Run: headless pygame with SDL's dummy video driver; simulated clock (each Clock.tick advances the game by its frame time, no real sleeping); random seed 0; keys injected as events and as key.get_pressed() state; no mouse input.
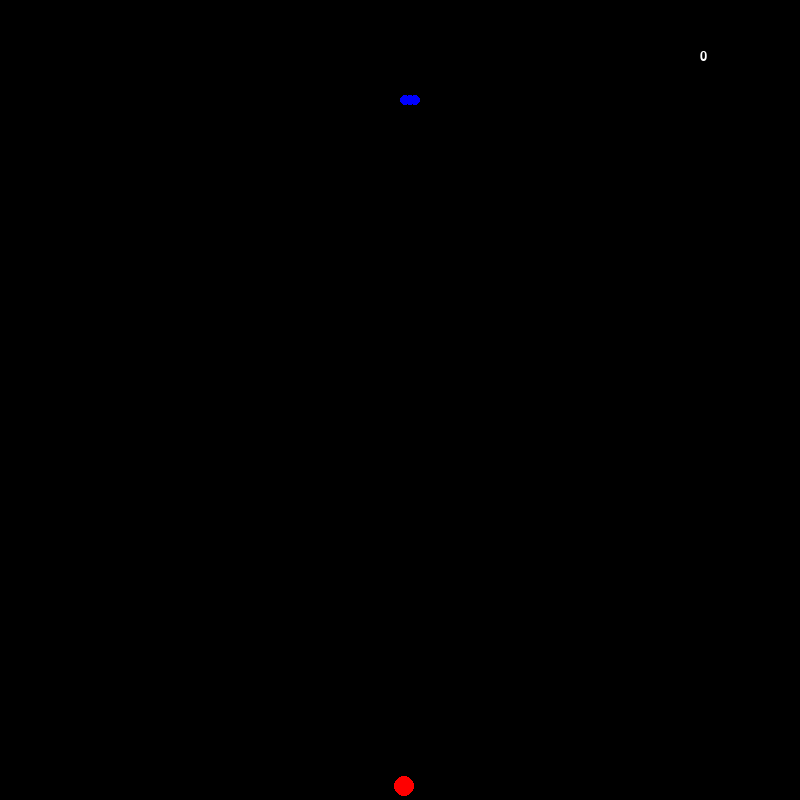
Frame 1 of 4 · flips 1–60 · no input
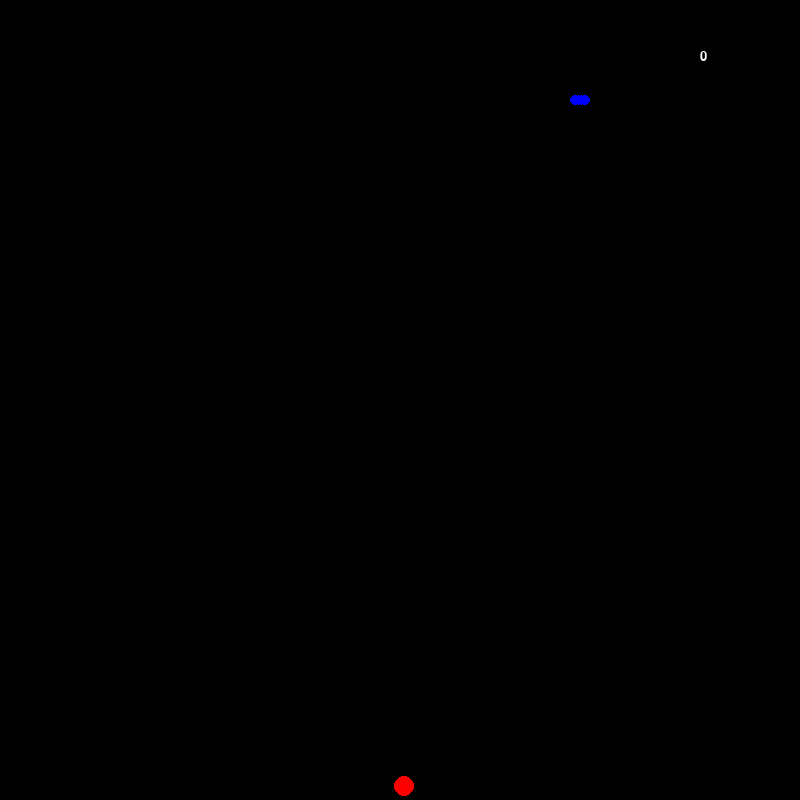
Frame 2 of 4 · flips 61–180 · tapped SPACE, RETURN · held RIGHT (→), D
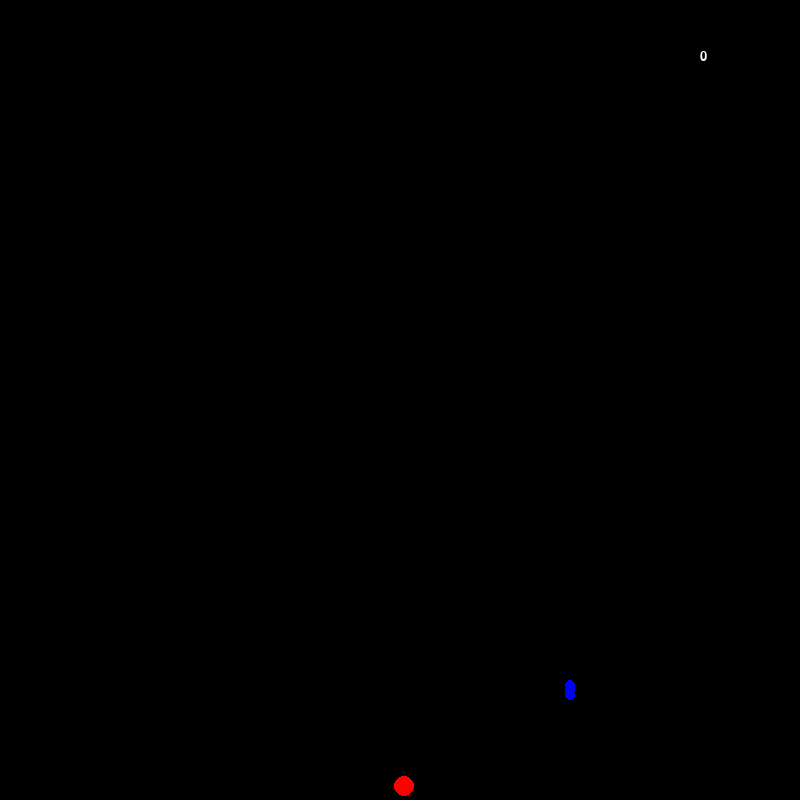
Frame 3 of 4 · flips 181–300 · held DOWN (↓), S
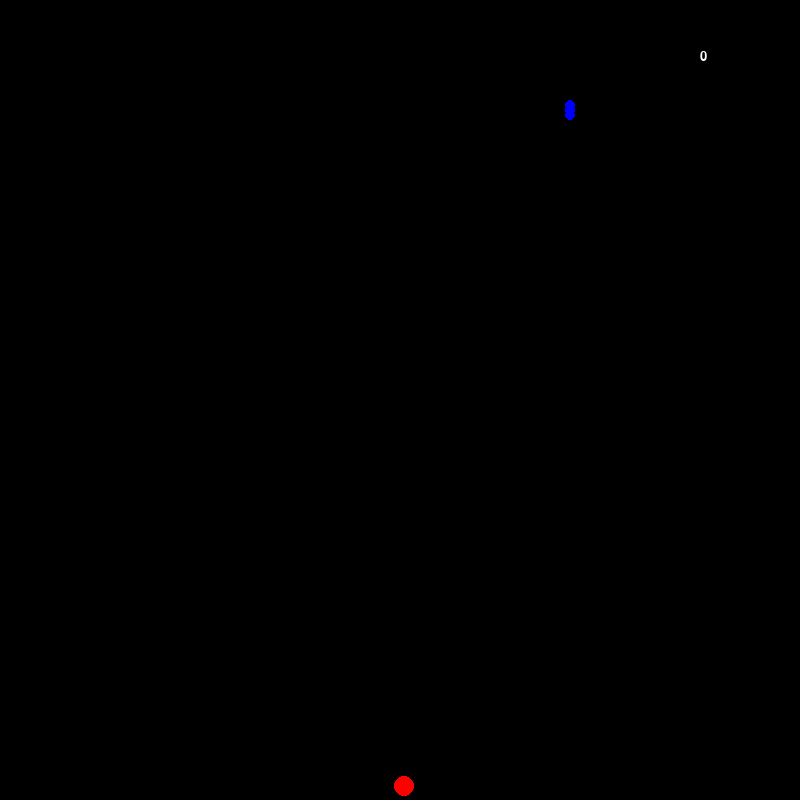
Frame 4 of 4 · flips 301–420 · held LEFT (←), A, UP (↑), W

The pygame program that drew these frames:

import pygame, sys
from pygame.locals import *
import random, time
 
#Initialzing 
pygame.init()
 
#Setting up FPS 
FPS = 60
FramePerSec = pygame.time.Clock()
 
#Creating colors
BLUE  = (0, 0, 255)
RED   = (255, 0, 0)
GREEN = (0, 255, 0)
BLACK = (0, 0, 0)
WHITE = (255, 255, 255)
 
#Other Variables for use in the program
SCREEN_WIDTH = 800
SCREEN_HEIGHT = 800
#Setting up Fonts
#Create a white screen 
screen = pygame.display.set_mode((800,800))
screen.fill(WHITE)
pygame.display.set_caption("Game")
 
#Adding a new User event 
INC_SPEED = pygame.USEREVENT + 1
pygame.time.set_timer(INC_SPEED, 1000)  # каждый 1 секунд өткенін анықтайды





score = 0
speed = 5

font = pygame.font.SysFont("Verdana", 20)

clock = pygame.time.Clock()
class Food(pygame.sprite.Sprite):
    def __init__(self):
        super().__init__()
        self.x = (random.randint(10, SCREEN_WIDTH-10))
        self.y = (random.randint(10, SCREEN_WIDTH-10))
        self.radius = 10

    def draw(self):
        pygame.draw.circle(screen, RED, (self.x, self.y), self.radius)

    def generate(self):
        self.x = (random.randint(10, SCREEN_WIDTH-10))
        self.y = (random.randint(10, SCREEN_WIDTH-10))

class Big_Food(pygame.sprite.Sprite):
    def __init__(self):
        super().__init__()
        self.x = (random.randint(10, SCREEN_WIDTH-10))
        self.y = (random.randint(10, SCREEN_WIDTH-10))
        self.radius = 30

    def draw(self):
        pygame.draw.circle(screen, RED, (self.x, self.y), self.radius)

    def generate(self):
        self.x = (random.randint(10, SCREEN_WIDTH-10))
        self.y = (random.randint(10, SCREEN_WIDTH-10))

class Snake(pygame.sprite.Sprite):
    def __init__(self):
        super().__init__()
        self.size = 3
        self.elements = [[100,100], [110,100],[120,100]]
        self.radius = 5
        self.dx = 5
        self.dy = 0

        self.is_add = False
        
    def draw(self):
        for element in self.elements:
            pygame.draw.circle(screen, BLUE, element, self.radius)
    def move(self):

        if self.is_add == True:
            self.add_to_snake()


        if self.elements[len(self.elements) - 1][0] < 10:
            self.dx = -self.dx
            # self.elements = self.elements[::-1]  # элементтерін кері бағытта ауыстырады
        elif self.elements[len(self.elements) - 1][0] > SCREEN_WIDTH-10:
            self.dx = -self.dx # self.elements = self.elements[::-1]

        elif self.elements[len(self.elements) - 1][1] < 10 :
            self.dy = -self.dy # self.elements = self.elements[::-1]
        elif self.elements[len(self.elements) - 1][1] > SCREEN_HEIGHT-10:
           self.dy = -self.dy # self.elements = self.elements[::-1]

        for i in range(0, self.size - 1):  #  0 1
            self.elements[i][0] = self.elements[i+1][0]
            self.elements[i][1] = self.elements[i+1][1]

        self.elements[len(self.elements) - 1][0] += self.dx
        self.elements[len(self.elements) - 1][1] += self.dy
        

    def eat(self, foodx, foody):
        x = self.elements[len(self.elements) - 1][0]
        y = self.elements[len(self.elements) - 1][1]
        
        if abs(x-foodx) <= 2*self.radius and abs(y-foody) <= 10:
            global score 
            score += 1
            return True
        return False
    def eat_big(self, foodx, foody):
        x = self.elements[len(self.elements) - 1][0]
        y = self.elements[len(self.elements) - 1][1]
        
        if abs(x-foodx) <= 35 and abs(y-foody) <= 35:
            global score 
            score += 3
            return True
        return False
    def add_to_snake(self):
        self.size += 1
        new_pointX = self.elements[0][0]-2*self.dx
        new_pointY = self.elements[0][1]-2*self.dy
        self.elements.append([new_pointX, new_pointY])
        self.is_add = False
        if self.size % 3 == 0:
            global speed
            speed += 1


snake1 = Snake()
food = Food()
big_food = Big_Food()

timer = 0
time_on = False
INC_SPEED = pygame.USEREVENT + 1
pygame.time.set_timer(INC_SPEED, 1000)  # каждый 1 секунд өткенін анықтайды

#Game Loop
while True:
    clock.tick(30)
    #Cycles through all events occurring  
    for event in pygame.event.get(): 
        if event.type == INC_SPEED and time_on == True:  # каждый 1 секнд өткен сайын, жылдамдық += 0,5
                timer += 1
        if event.type == QUIT:
            pygame.quit()
            sys.exit()
        if event.type == pygame.KEYDOWN:
            
            if event.key == pygame.K_RIGHT:
                snake1.dx = speed
                snake1.dy = 0
            elif event.key == pygame.K_LEFT:
                snake1.dx = -speed
                snake1.dy = 0
            elif event.key == pygame.K_UP:
                snake1.dx = 0
                snake1.dy = -speed
            elif event.key == pygame.K_DOWN:
                snake1.dx = 0
                snake1.dy = speed
    if snake1.eat(food.x, food.y):
        snake1.is_add = True
        food.generate()
    if snake1.eat_big(big_food.x, big_food.y):
        time_on = False
        snake1.is_add = True
        big_food.generate()
    screen.fill(BLACK)
    scores = font.render(str(score), True, WHITE) # ұпайдың жазуы
    screen.blit(scores, (700,50))

    
    snake1.draw()
    food.draw()
    if timer >= 5:
        time_on = False
    if timer % 5 == 0 and score > 0 and score % 5 == 0 :
        time_on = True

    if time_on == True:
        big_food.draw()

    snake1.move()
         
    pygame.display.update()
    FramePerSec.tick(FPS)
